3-way image classification set "Dataset" from GitHub (yokefuan/ImageClassificationPrj); label vocabulary: chicken rice, hokkien noodles, ice kacang.

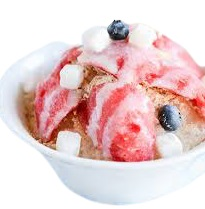
Label: ice kacang

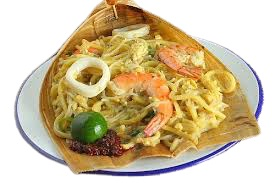
Label: hokkien noodles

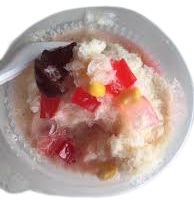
Label: ice kacang

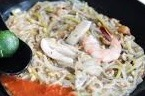
Label: hokkien noodles

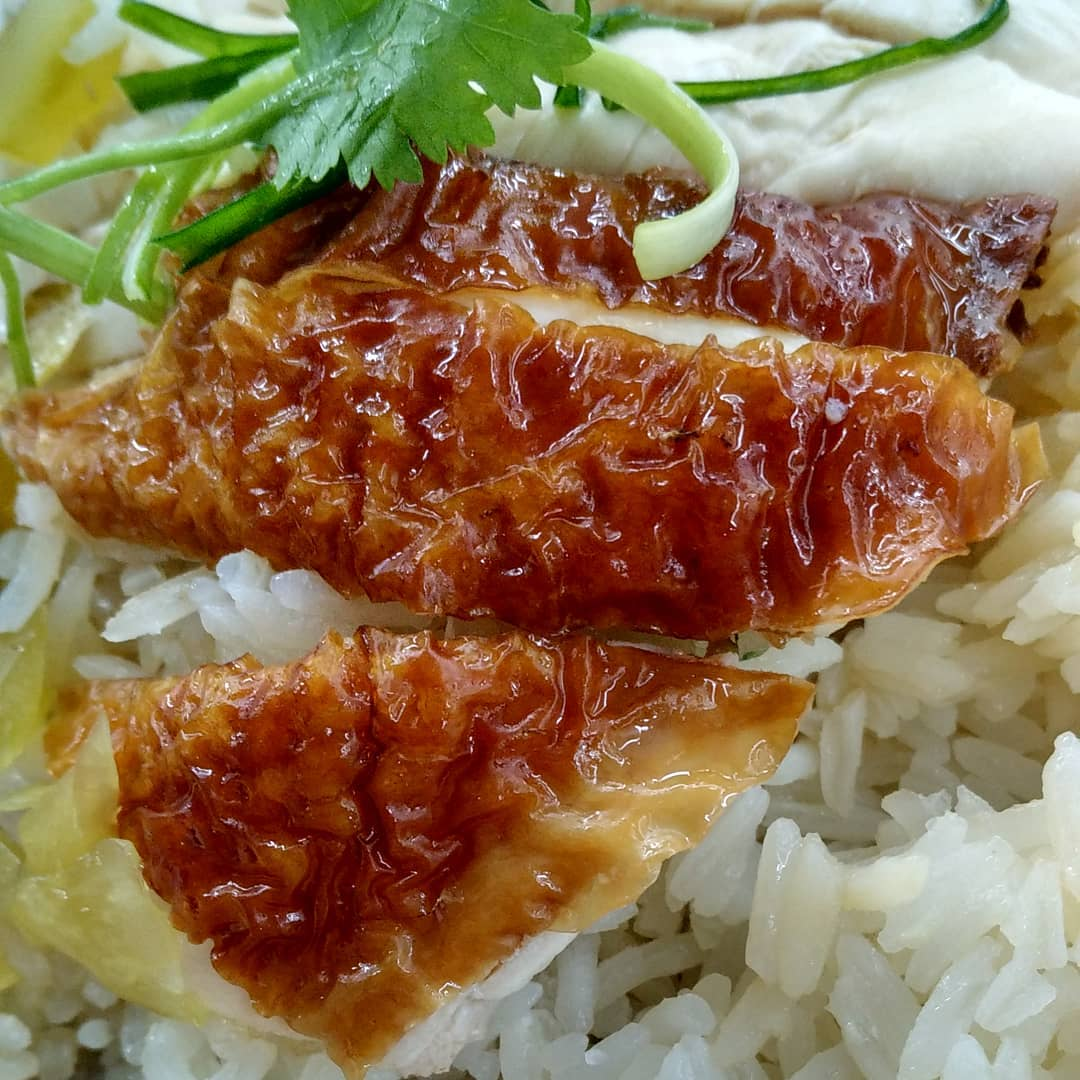
Label: chicken rice

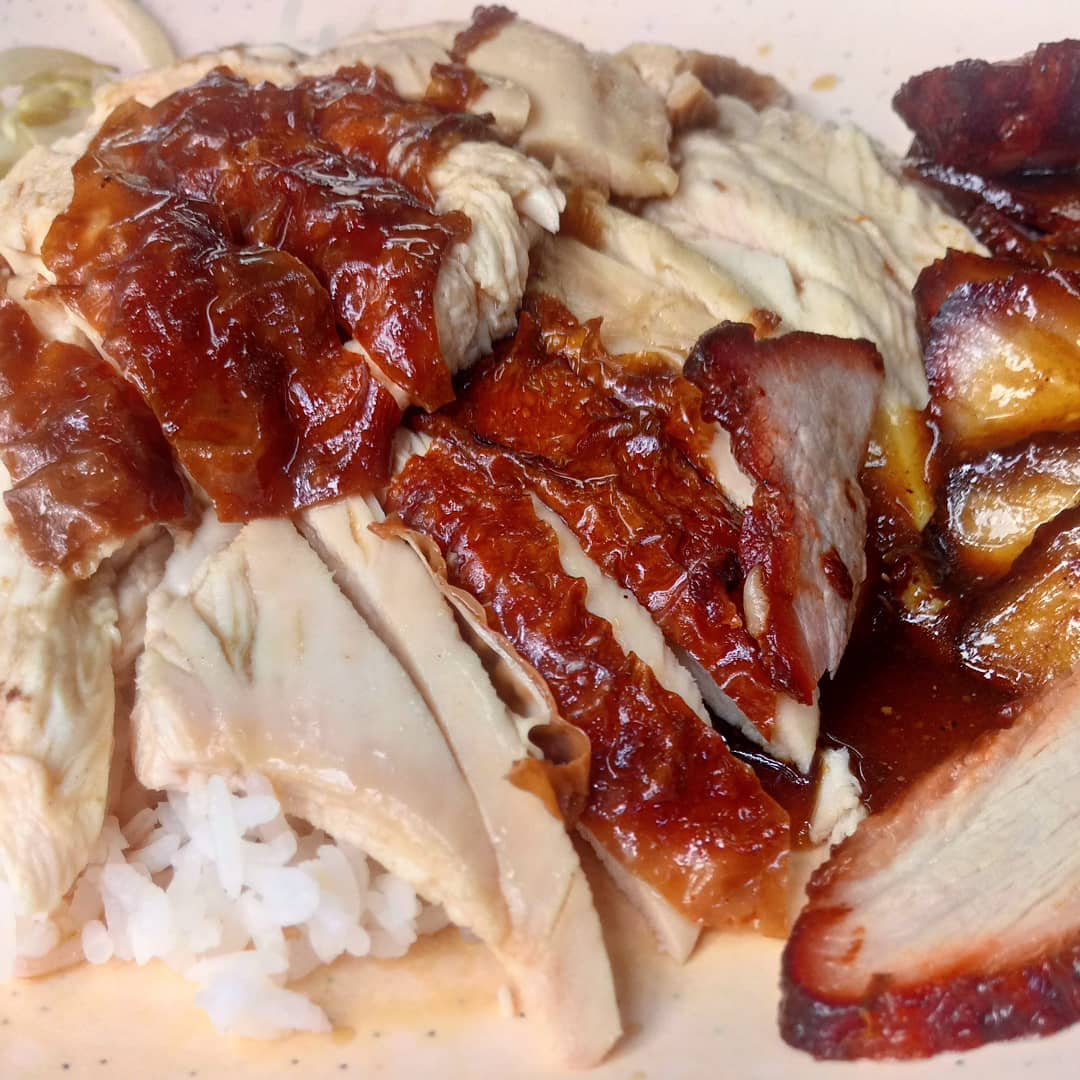
Label: chicken rice
